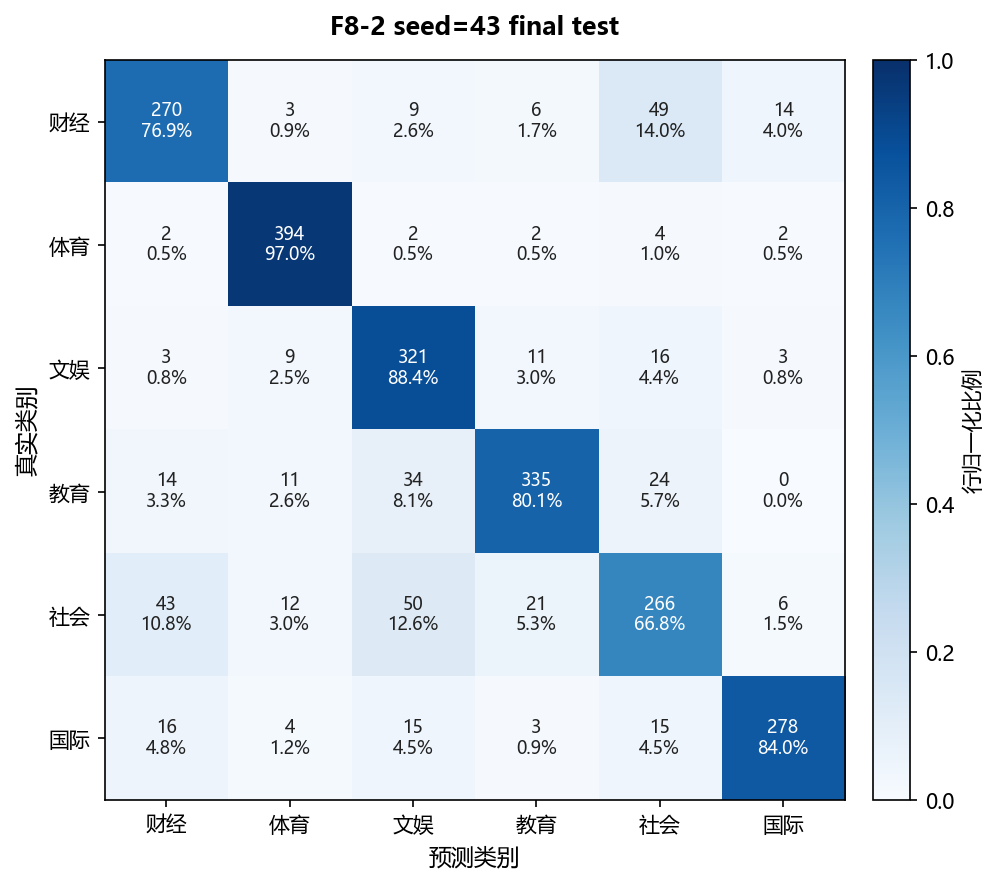

The table this chart was drawn from, first rows:
group, seed, true_category, predicted_category, count
F8-2, 43, 财经, 财经, 270
F8-2, 43, 财经, 体育, 3
F8-2, 43, 财经, 文娱, 9
F8-2, 43, 财经, 教育, 6
F8-2, 43, 财经, 社会, 49
F8-2, 43, 财经, 国际, 14
F8-2, 43, 体育, 财经, 2
F8-2, 43, 体育, 体育, 394
F8-2, 43, 体育, 文娱, 2
F8-2, 43, 体育, 教育, 2
F8-2, 43, 体育, 社会, 4
F8-2, 43, 体育, 国际, 2
F8-2, 43, 文娱, 财经, 3
F8-2, 43, 文娱, 体育, 9
F8-2, 43, 文娱, 文娱, 321
F8-2, 43, 文娱, 教育, 11
F8-2, 43, 文娱, 社会, 16
F8-2, 43, 文娱, 国际, 3
F8-2, 43, 教育, 财经, 14
F8-2, 43, 教育, 体育, 11
F8-2, 43, 教育, 文娱, 34
F8-2, 43, 教育, 教育, 335
F8-2, 43, 教育, 社会, 24
F8-2, 43, 教育, 国际, 0
F8-2, 43, 社会, 财经, 43
F8-2, 43, 社会, 体育, 12
F8-2, 43, 社会, 文娱, 50
F8-2, 43, 社会, 教育, 21
F8-2, 43, 社会, 社会, 266
F8-2, 43, 社会, 国际, 6
F8-2, 43, 国际, 财经, 16
F8-2, 43, 国际, 体育, 4
F8-2, 43, 国际, 文娱, 15
F8-2, 43, 国际, 教育, 3
F8-2, 43, 国际, 社会, 15
F8-2, 43, 国际, 国际, 278
